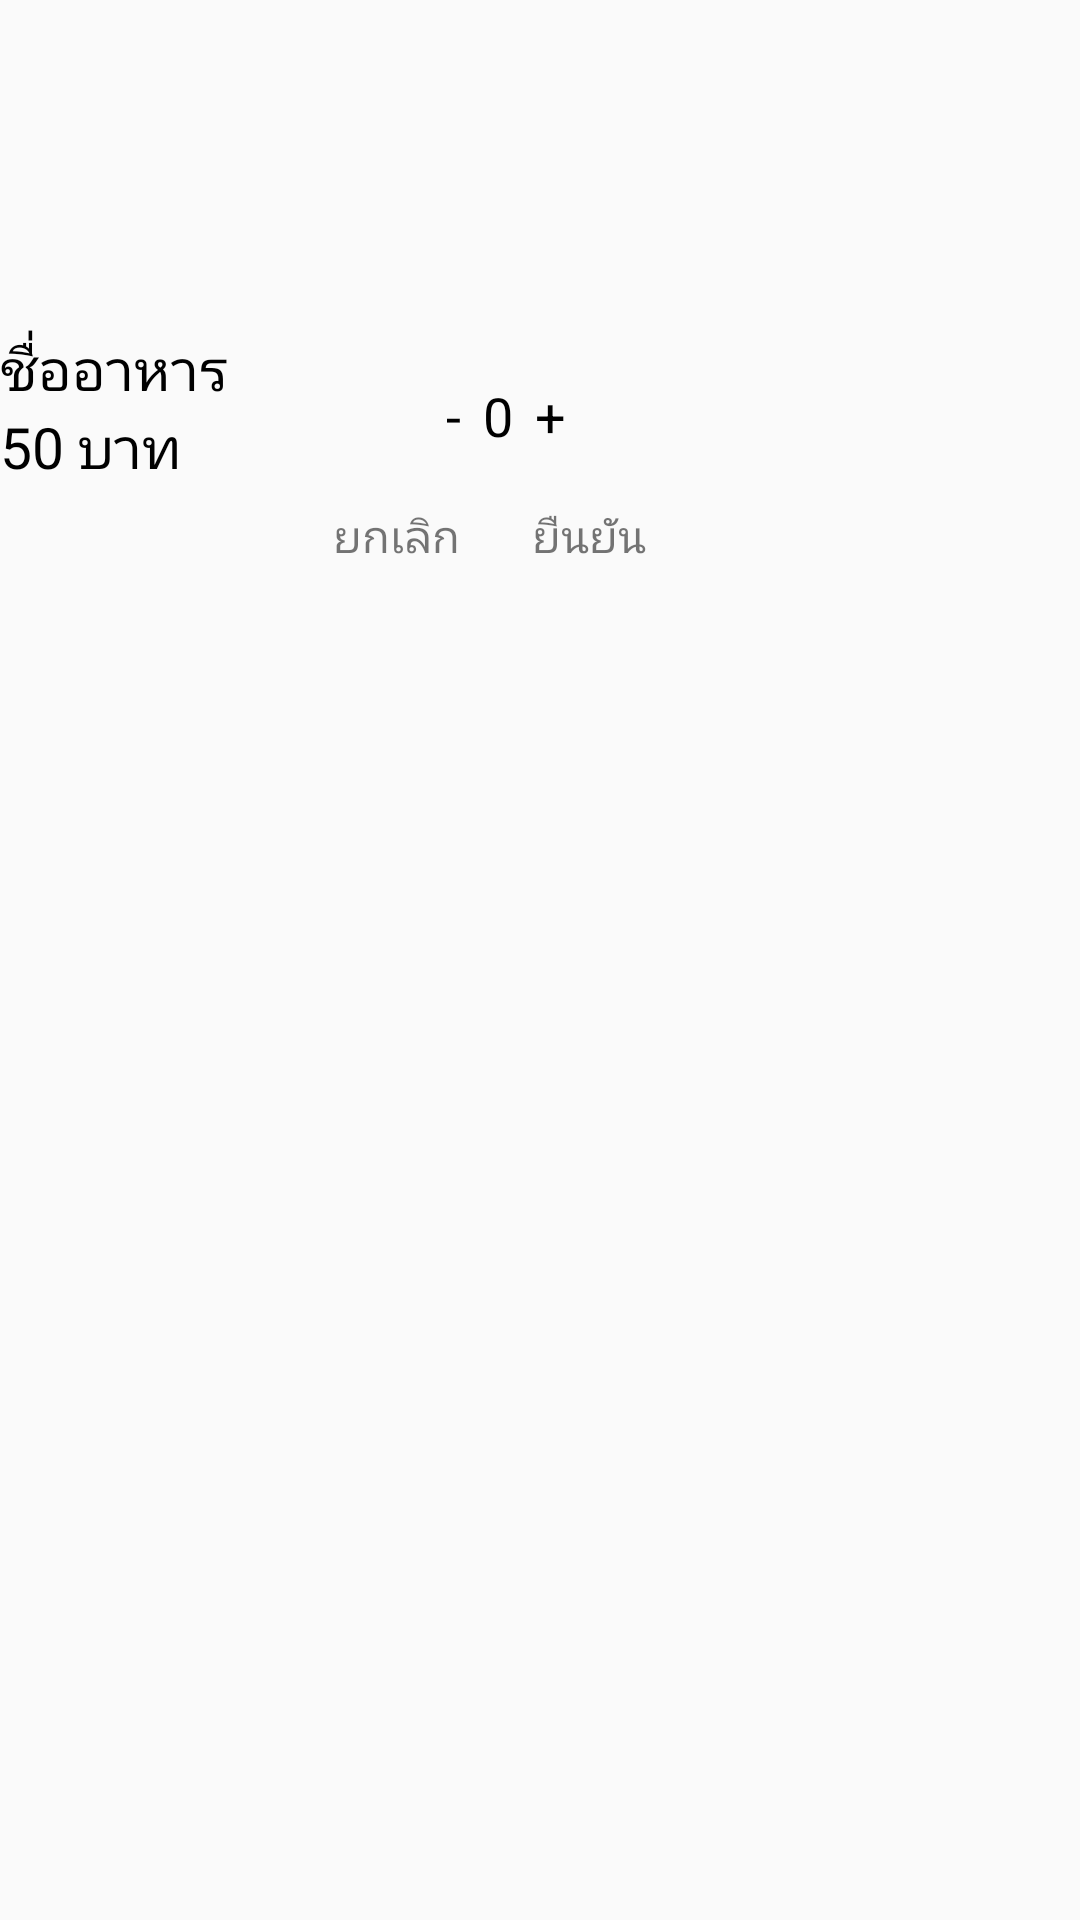

Write the Android layout XML for this screen, with the resource values it uses.
<!-- AndroidManifest.xml: application theme AppTheme -->
<!-- res/layout/ordersagain.xml -->
<?xml version="1.0" encoding="utf-8"?>
<RelativeLayout xmlns:android="http://schemas.android.com/apk/res/android"
    xmlns:app="http://schemas.android.com/apk/res-auto"
    android:orientation="vertical"
    android:layout_margin="20dp"
    android:layout_width="match_parent"
    android:layout_height="wrap_content">
    <ImageView
        android:layout_marginLeft="20dp"
        android:layout_marginRight="10dp"
        android:id="@+id/imgfoodagain"
        android:layout_width="201dp"
        android:layout_height="97dp"
        android:src="@drawable/ic_launcher_background" />

    <TextView
        android:layout_marginTop="110dp"
        android:id="@+id/namefoodagain"
        android:layout_width="wrap_content"
        android:layout_height="wrap_content"
        android:layout_below="@+id/imagefood"
        android:text="ชื่ออาหาร"
        android:textColor="#000"
        android:textSize="19sp"
        app:fontFamily="@font/mitr_semibold" />
    <TextView
        android:id="@+id/spricefood"
        android:layout_below="@+id/namefoodagain"
        android:layout_width="wrap_content"
        android:layout_height="wrap_content"
        android:text="50 บาท"
        android:textColor="#000"
        android:textSize="19sp"
        app:fontFamily="@font/mitr_semibold"/>

    <TextView
        android:id="@+id/canagain"
        android:layout_width="wrap_content"
        android:layout_height="wrap_content"
        android:layout_alignParentTop="true"
        android:layout_marginStart="35dp"
        android:layout_marginLeft="35dp"
        android:layout_marginTop="168dp"
        android:layout_toEndOf="@+id/namefoodagain"
        android:layout_toRightOf="@+id/namefoodagain"
        android:text="ยกเลิก"
        android:textSize="15sp"
        app:fontFamily="@font/mitr_semibold" />

    <TextView
        android:id="@+id/okagain"
        android:layout_width="wrap_content"
        android:layout_height="wrap_content"
        android:layout_alignTop="@+id/canagain"
        android:layout_alignParentBottom="false"
        android:layout_marginStart="24dp"
        android:layout_marginLeft="24dp"
        android:layout_marginTop="0dp"
        android:layout_marginEnd="278dp"
        android:layout_marginRight="278dp"
        android:layout_marginBottom="0dp"
        android:layout_toEndOf="@+id/canagain"
        android:layout_toRightOf="@+id/canagain"
        android:text="ยืนยัน"
        android:textSize="15sp"
        app:fontFamily="@font/mitr_semibold" />

    <TextView
        android:id="@+id/lagain"
        android:layout_width="wrap_content"
        android:layout_height="wrap_content"
        android:layout_below="@+id/namefoodagain"
        android:layout_marginStart="-87dp"
        android:layout_marginLeft="-87dp"
        android:layout_marginTop="-10dp"
        android:layout_toEndOf="@+id/imgfoodagain"
        android:layout_toRightOf="@+id/imgfoodagain"
        android:text=" - "
        android:textColor="#000"
        android:textSize="18sp"
        app:fontFamily="@font/mitr_semibold" />

    <TextView
        android:textSize="18sp"
        app:fontFamily="@font/mitr_semibold"
        android:textColor="#000"
        android:id="@+id/nagain"
        android:layout_width="wrap_content"
        android:layout_height="wrap_content"
        android:layout_alignTop="@+id/lagain"
        android:layout_marginStart="3dp"
        android:layout_marginLeft="3dp"
        android:layout_marginTop="0dp"
        android:layout_toEndOf="@+id/lagain"
        android:layout_toRightOf="@+id/lagain"
        android:text="0" />

    <TextView
        android:textSize="18sp"
        app:fontFamily="@font/mitr_semibold"
        android:textColor="#000"
        android:id="@+id/bagain"
        android:layout_width="wrap_content"
        android:layout_height="wrap_content"
        android:layout_alignTop="@+id/nagain"
        android:layout_marginStart="3dp"
        android:layout_marginLeft="3dp"
        android:layout_marginTop="0dp"
        android:layout_toEndOf="@+id/nagain"
        android:layout_toRightOf="@+id/nagain"
        android:text=" + " />

</RelativeLayout>
<!-- resources referenced by this layout -->
<resources>
  <style name="AppTheme" parent="Theme.AppCompat.Light.DarkActionBar">
          
          <item name="colorPrimary">@color/colorPrimary</item>
          <item name="colorPrimaryDark">@color/colorPrimaryDark</item>
          <item name="colorAccent">@color/colorAccent</item>
      </style>
  <!-- not gathered from this repository: default colours our renderer supplied (Android Studio template values) -->
  <color name="colorPrimary">#FF6200EE</color>
  <color name="colorPrimaryDark">#FF3700B3</color>
  <color name="colorAccent">#FF03DAC5</color>
</resources>
